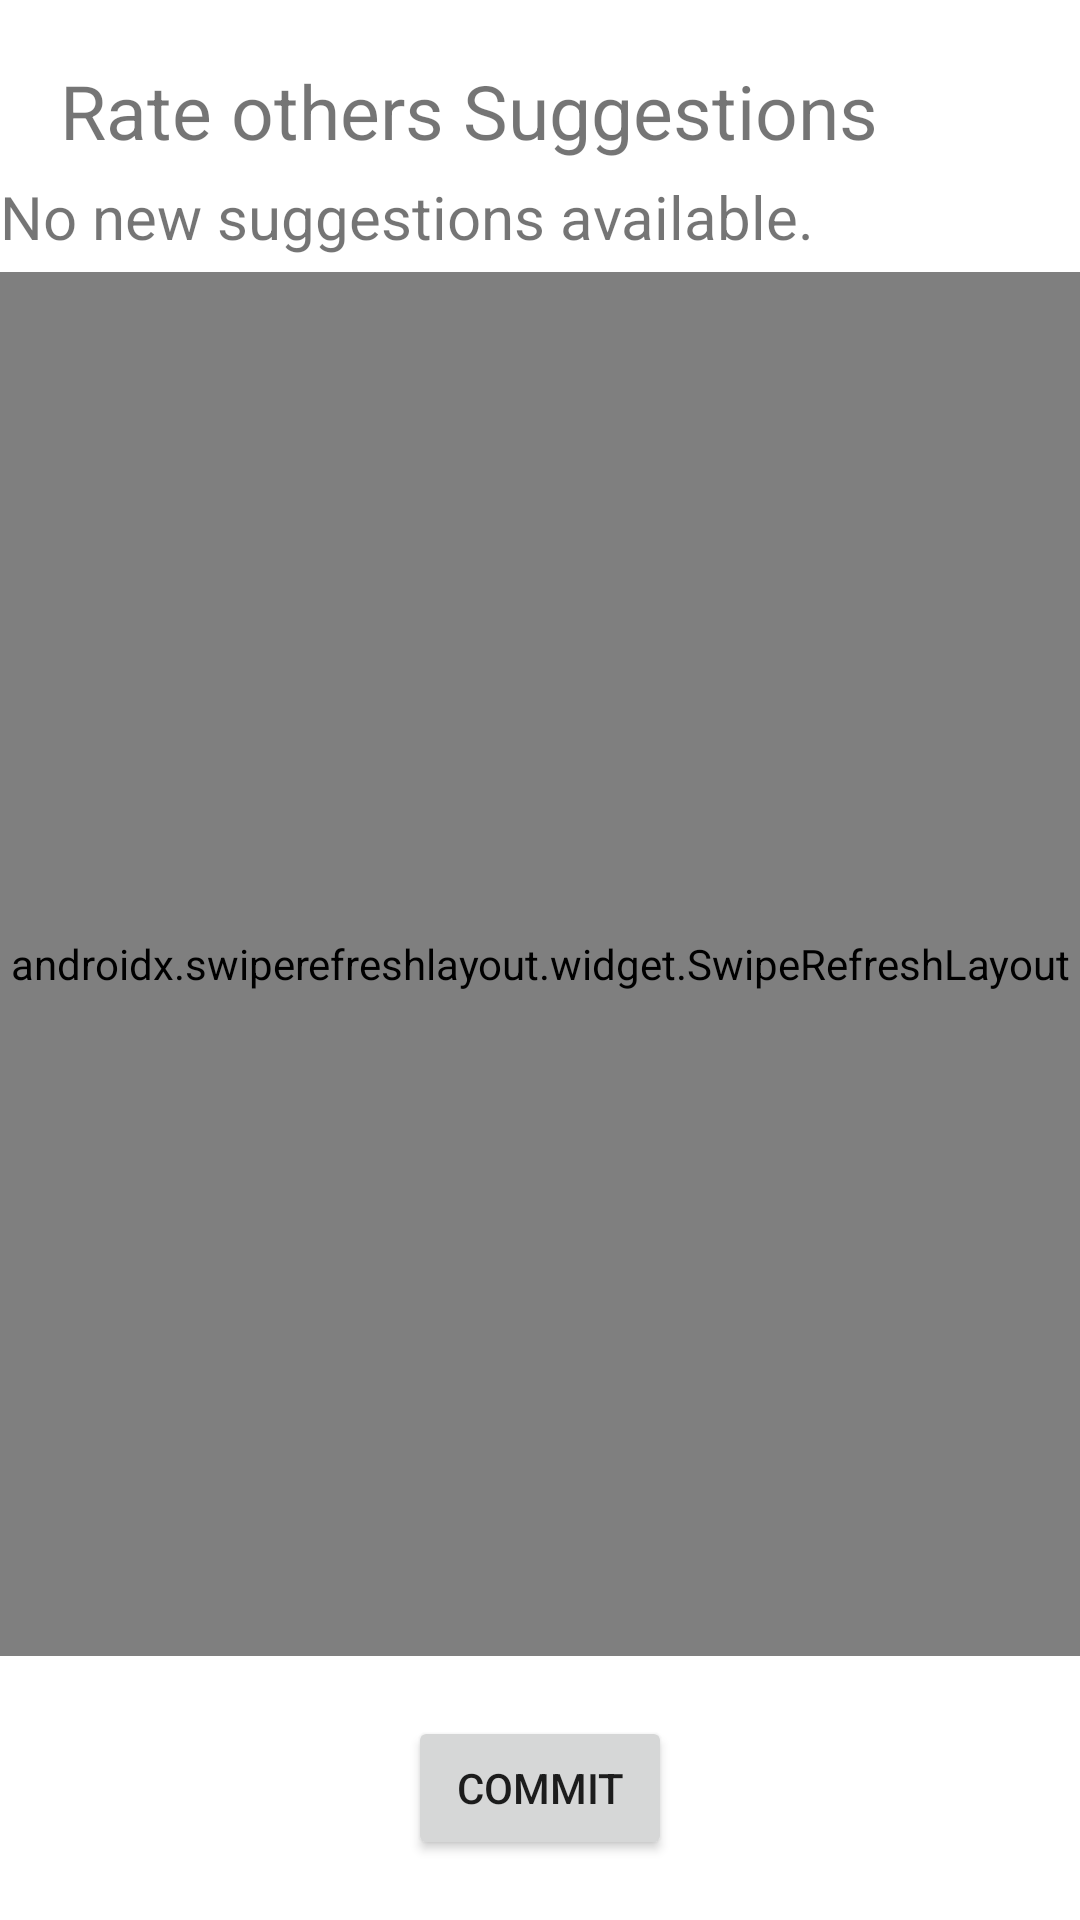

Layout XML and referenced resources for this Android screen:
<!-- AndroidManifest.xml: application theme Theme.Spieleabend -->
<!-- res/layout/poll_suggestions_frag_layout.xml -->
<?xml version="1.0" encoding="utf-8"?>
<LinearLayout xmlns:android="http://schemas.android.com/apk/res/android"
    xmlns:app="http://schemas.android.com/apk/res-auto"
    xmlns:tools="http://schemas.android.com/tools"
    android:layout_width="match_parent"
    android:layout_height="match_parent"
    tools:context=".planningFragments.PollSuggestionsFragment"
    android:orientation="vertical">

    <TextView
        android:layout_width="wrap_content"
        android:layout_height="wrap_content"
        android:layout_marginTop="20dp"
        android:layout_marginStart="20dp"
        android:layout_marginEnd="20dp"
        android:layout_marginBottom="5dp"
        android:text="@string/rate_other_suggestions_dash_text"
        android:textSize="25sp" />
    <TextView
        android:id="@+id/noNewSuggestionText"
        android:layout_width="wrap_content"
        android:layout_height="wrap_content"
        android:layout_marginBottom="5dp"
        android:text="@string/no_new_suggestions_dash_text"
        android:textSize="20sp" />
    <androidx.swiperefreshlayout.widget.SwipeRefreshLayout
        android:layout_width="match_parent"
        android:layout_height="0dp"
        android:layout_weight="1"
        android:id="@+id/swipe_layout">

        <ScrollView
            android:layout_width="match_parent"
            android:layout_height="wrap_content">

            <LinearLayout
                android:layout_width="match_parent"
                android:layout_height="wrap_content"
                android:id="@+id/suggestionsLayoutFrame"
                android:orientation="vertical"
                android:paddingStart="20dp"
                android:paddingEnd="20dp"
                android:gravity="center_horizontal">



                </LinearLayout>
        </ScrollView>
    </androidx.swiperefreshlayout.widget.SwipeRefreshLayout>

    <Button
        android:layout_width="wrap_content"
        android:layout_height="wrap_content"
        android:layout_gravity="center"
        android:text="@string/commit"
        android:id="@+id/buttonRateSuggestionsCommit"
        android:layout_margin="20dp"/>
</LinearLayout>
<!-- resources referenced by this layout -->
<resources>
  <string name="commit">Commit</string>
  <string name="no_new_suggestions_dash_text">No new suggestions available.</string>
  <string name="rate_other_suggestions_dash_text">Rate others Suggestions</string>
  <style name="Theme.Spieleabend" parent="Theme.MaterialComponents.DayNight.NoActionBar">
          
          <item name="colorPrimary">@color/blue</item>
          <item name="colorPrimaryVariant">@color/blue_dark</item>
          <item name="colorOnPrimary">@color/white</item>
          
          <item name="colorSecondary">@color/teal_200</item>
          <item name="colorSecondaryVariant">@color/teal_700</item>
          <item name="colorOnSecondary">@color/black</item>
          
          <item name="android:statusBarColor">?attr/colorPrimaryVariant</item>
          
          <item name="android:itemTextAppearance">@style/MenuTextColor</item>
      </style>
  <color name="blue">#2050DF</color>
  <color name="blue_dark">#072077</color>
  <color name="white">#FFFFFFFF</color>
  <color name="teal_200">#FF03DAC5</color>
  <color name="teal_700">#FF018786</color>
  <color name="black">#FF000000</color>
  <style name="MenuTextColor" parent="android:style/TextAppearance.Widget.IconMenu.Item">
          <item name="android:textColor">@color/black</item>
      </style>
</resources>
